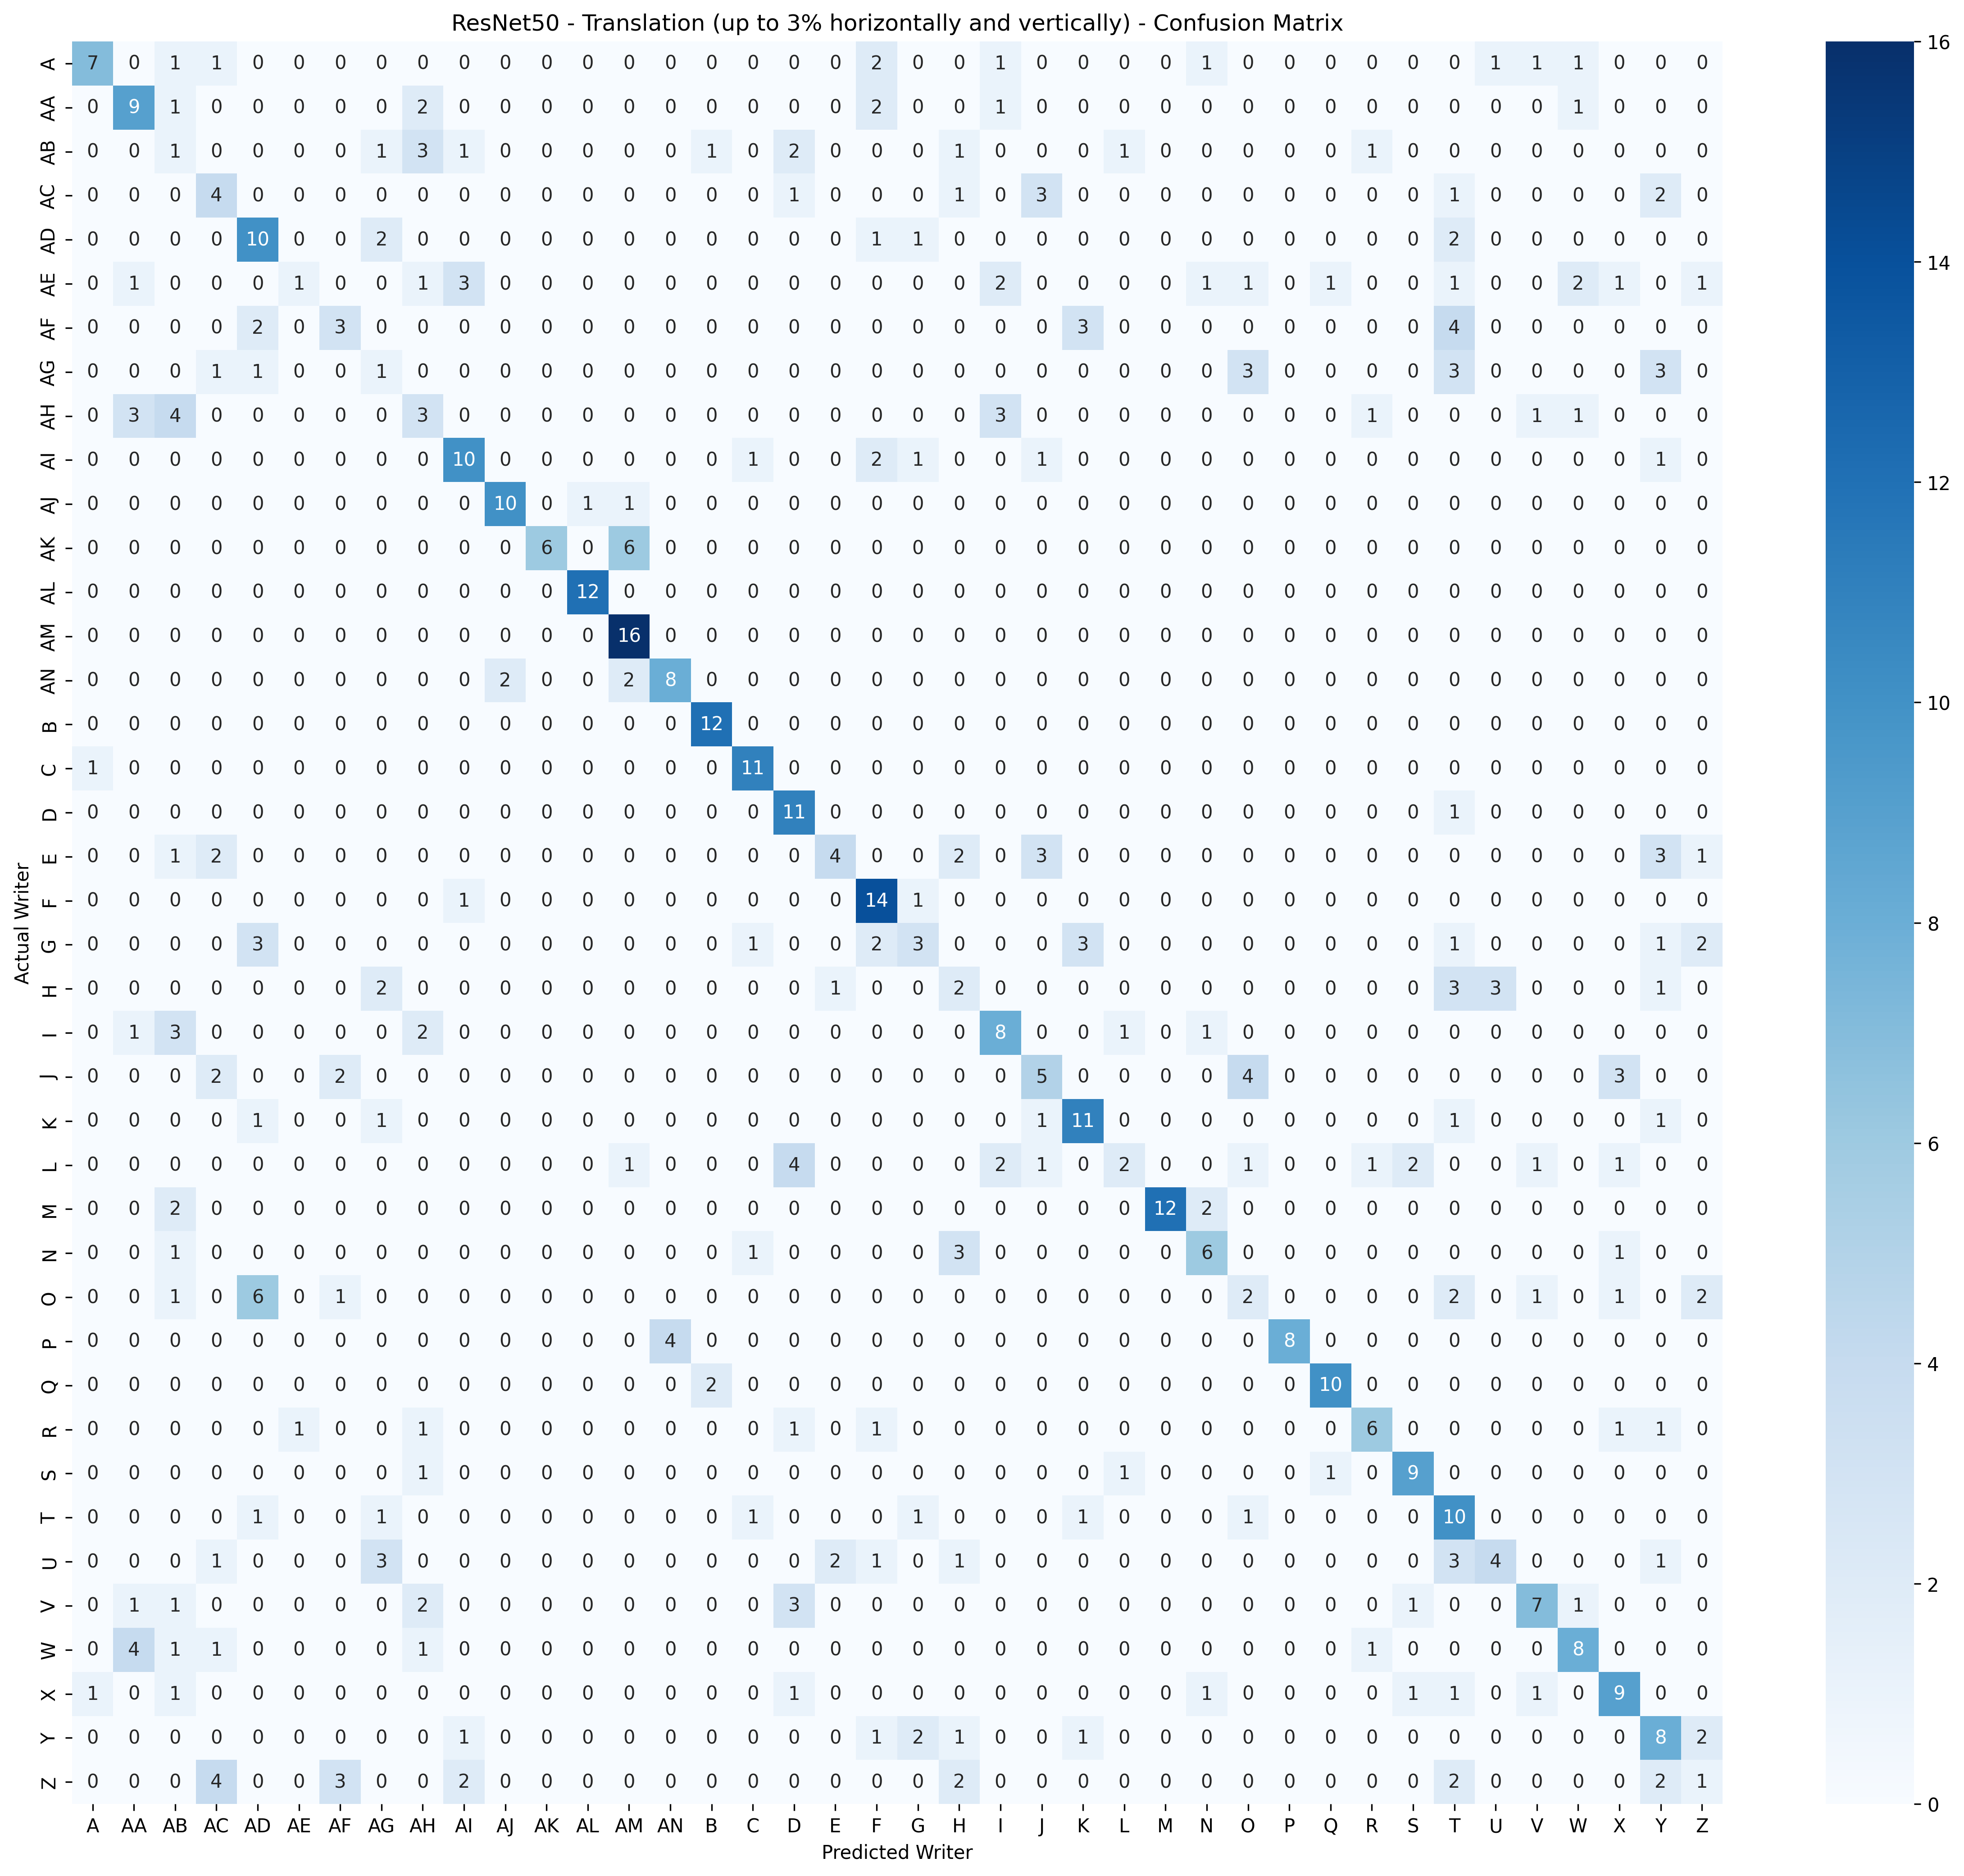

The file beside this chart, header and first rows:
, Predicted_A, Predicted_AA, Predicted_AB, Predicted_AC, Predicted_AD, Predicted_AE, Predicted_AF, Predicted_AG, Predicted_AH, Predicted_AI, Predicted_AJ, Predicted_AK, Predicted_AL, Predicted_AM, Predicted_AN, Predicted_B, Predicted_C, Predicted_D, Predicted_E, Predicted_F, Predicted_G, Predicted_H, Predicted_I
Actual_A, 7, 0, 1, 1, 0, 0, 0, 0, 0, 0, 0, 0, 0, 0, 0, 0, 0, 0, 0, 2, 0, 0, 1
Actual_AA, 0, 9, 1, 0, 0, 0, 0, 0, 2, 0, 0, 0, 0, 0, 0, 0, 0, 0, 0, 2, 0, 0, 1
Actual_AB, 0, 0, 1, 0, 0, 0, 0, 1, 3, 1, 0, 0, 0, 0, 0, 1, 0, 2, 0, 0, 0, 1, 0
Actual_AC, 0, 0, 0, 4, 0, 0, 0, 0, 0, 0, 0, 0, 0, 0, 0, 0, 0, 1, 0, 0, 0, 1, 0
Actual_AD, 0, 0, 0, 0, 10, 0, 0, 2, 0, 0, 0, 0, 0, 0, 0, 0, 0, 0, 0, 1, 1, 0, 0
Actual_AE, 0, 1, 0, 0, 0, 1, 0, 0, 1, 3, 0, 0, 0, 0, 0, 0, 0, 0, 0, 0, 0, 0, 2
Actual_AF, 0, 0, 0, 0, 2, 0, 3, 0, 0, 0, 0, 0, 0, 0, 0, 0, 0, 0, 0, 0, 0, 0, 0
Actual_AG, 0, 0, 0, 1, 1, 0, 0, 1, 0, 0, 0, 0, 0, 0, 0, 0, 0, 0, 0, 0, 0, 0, 0
Actual_AH, 0, 3, 4, 0, 0, 0, 0, 0, 3, 0, 0, 0, 0, 0, 0, 0, 0, 0, 0, 0, 0, 0, 3
Actual_AI, 0, 0, 0, 0, 0, 0, 0, 0, 0, 10, 0, 0, 0, 0, 0, 0, 1, 0, 0, 2, 1, 0, 0
Actual_AJ, 0, 0, 0, 0, 0, 0, 0, 0, 0, 0, 10, 0, 1, 1, 0, 0, 0, 0, 0, 0, 0, 0, 0
Actual_AK, 0, 0, 0, 0, 0, 0, 0, 0, 0, 0, 0, 6, 0, 6, 0, 0, 0, 0, 0, 0, 0, 0, 0
Actual_AL, 0, 0, 0, 0, 0, 0, 0, 0, 0, 0, 0, 0, 12, 0, 0, 0, 0, 0, 0, 0, 0, 0, 0
Actual_AM, 0, 0, 0, 0, 0, 0, 0, 0, 0, 0, 0, 0, 0, 16, 0, 0, 0, 0, 0, 0, 0, 0, 0
Actual_AN, 0, 0, 0, 0, 0, 0, 0, 0, 0, 0, 2, 0, 0, 2, 8, 0, 0, 0, 0, 0, 0, 0, 0
Actual_B, 0, 0, 0, 0, 0, 0, 0, 0, 0, 0, 0, 0, 0, 0, 0, 12, 0, 0, 0, 0, 0, 0, 0
Actual_C, 1, 0, 0, 0, 0, 0, 0, 0, 0, 0, 0, 0, 0, 0, 0, 0, 11, 0, 0, 0, 0, 0, 0
Actual_D, 0, 0, 0, 0, 0, 0, 0, 0, 0, 0, 0, 0, 0, 0, 0, 0, 0, 11, 0, 0, 0, 0, 0
Actual_E, 0, 0, 1, 2, 0, 0, 0, 0, 0, 0, 0, 0, 0, 0, 0, 0, 0, 0, 4, 0, 0, 2, 0
Actual_F, 0, 0, 0, 0, 0, 0, 0, 0, 0, 1, 0, 0, 0, 0, 0, 0, 0, 0, 0, 14, 1, 0, 0
Actual_G, 0, 0, 0, 0, 3, 0, 0, 0, 0, 0, 0, 0, 0, 0, 0, 0, 1, 0, 0, 2, 3, 0, 0
Actual_H, 0, 0, 0, 0, 0, 0, 0, 2, 0, 0, 0, 0, 0, 0, 0, 0, 0, 0, 1, 0, 0, 2, 0
Actual_I, 0, 1, 3, 0, 0, 0, 0, 0, 2, 0, 0, 0, 0, 0, 0, 0, 0, 0, 0, 0, 0, 0, 8
Actual_J, 0, 0, 0, 2, 0, 0, 2, 0, 0, 0, 0, 0, 0, 0, 0, 0, 0, 0, 0, 0, 0, 0, 0
Actual_K, 0, 0, 0, 0, 1, 0, 0, 1, 0, 0, 0, 0, 0, 0, 0, 0, 0, 0, 0, 0, 0, 0, 0
Actual_L, 0, 0, 0, 0, 0, 0, 0, 0, 0, 0, 0, 0, 0, 1, 0, 0, 0, 4, 0, 0, 0, 0, 2
Actual_M, 0, 0, 2, 0, 0, 0, 0, 0, 0, 0, 0, 0, 0, 0, 0, 0, 0, 0, 0, 0, 0, 0, 0
Actual_N, 0, 0, 1, 0, 0, 0, 0, 0, 0, 0, 0, 0, 0, 0, 0, 0, 1, 0, 0, 0, 0, 3, 0
Actual_O, 0, 0, 1, 0, 6, 0, 1, 0, 0, 0, 0, 0, 0, 0, 0, 0, 0, 0, 0, 0, 0, 0, 0
Actual_P, 0, 0, 0, 0, 0, 0, 0, 0, 0, 0, 0, 0, 0, 0, 4, 0, 0, 0, 0, 0, 0, 0, 0
Actual_Q, 0, 0, 0, 0, 0, 0, 0, 0, 0, 0, 0, 0, 0, 0, 0, 2, 0, 0, 0, 0, 0, 0, 0
Actual_R, 0, 0, 0, 0, 0, 1, 0, 0, 1, 0, 0, 0, 0, 0, 0, 0, 0, 1, 0, 1, 0, 0, 0
Actual_S, 0, 0, 0, 0, 0, 0, 0, 0, 1, 0, 0, 0, 0, 0, 0, 0, 0, 0, 0, 0, 0, 0, 0
Actual_T, 0, 0, 0, 0, 1, 0, 0, 1, 0, 0, 0, 0, 0, 0, 0, 0, 1, 0, 0, 0, 1, 0, 0
Actual_U, 0, 0, 0, 1, 0, 0, 0, 3, 0, 0, 0, 0, 0, 0, 0, 0, 0, 0, 2, 1, 0, 1, 0
Actual_V, 0, 1, 1, 0, 0, 0, 0, 0, 2, 0, 0, 0, 0, 0, 0, 0, 0, 3, 0, 0, 0, 0, 0
Actual_W, 0, 4, 1, 1, 0, 0, 0, 0, 1, 0, 0, 0, 0, 0, 0, 0, 0, 0, 0, 0, 0, 0, 0
Actual_X, 1, 0, 1, 0, 0, 0, 0, 0, 0, 0, 0, 0, 0, 0, 0, 0, 0, 1, 0, 0, 0, 0, 0
Actual_Y, 0, 0, 0, 0, 0, 0, 0, 0, 0, 1, 0, 0, 0, 0, 0, 0, 0, 0, 0, 1, 2, 1, 0
Actual_Z, 0, 0, 0, 4, 0, 0, 3, 0, 0, 2, 0, 0, 0, 0, 0, 0, 0, 0, 0, 0, 0, 2, 0
